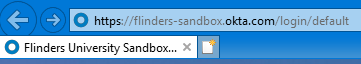
Task: A library of foundational activities used across all UiPath projects at Flinders University
Workflow: TestLoginToOktaDashboardInvalidUserDetails

Step 1 [finally]: Attach Browser in window 'Flinders University Sandbox - Sign In'
